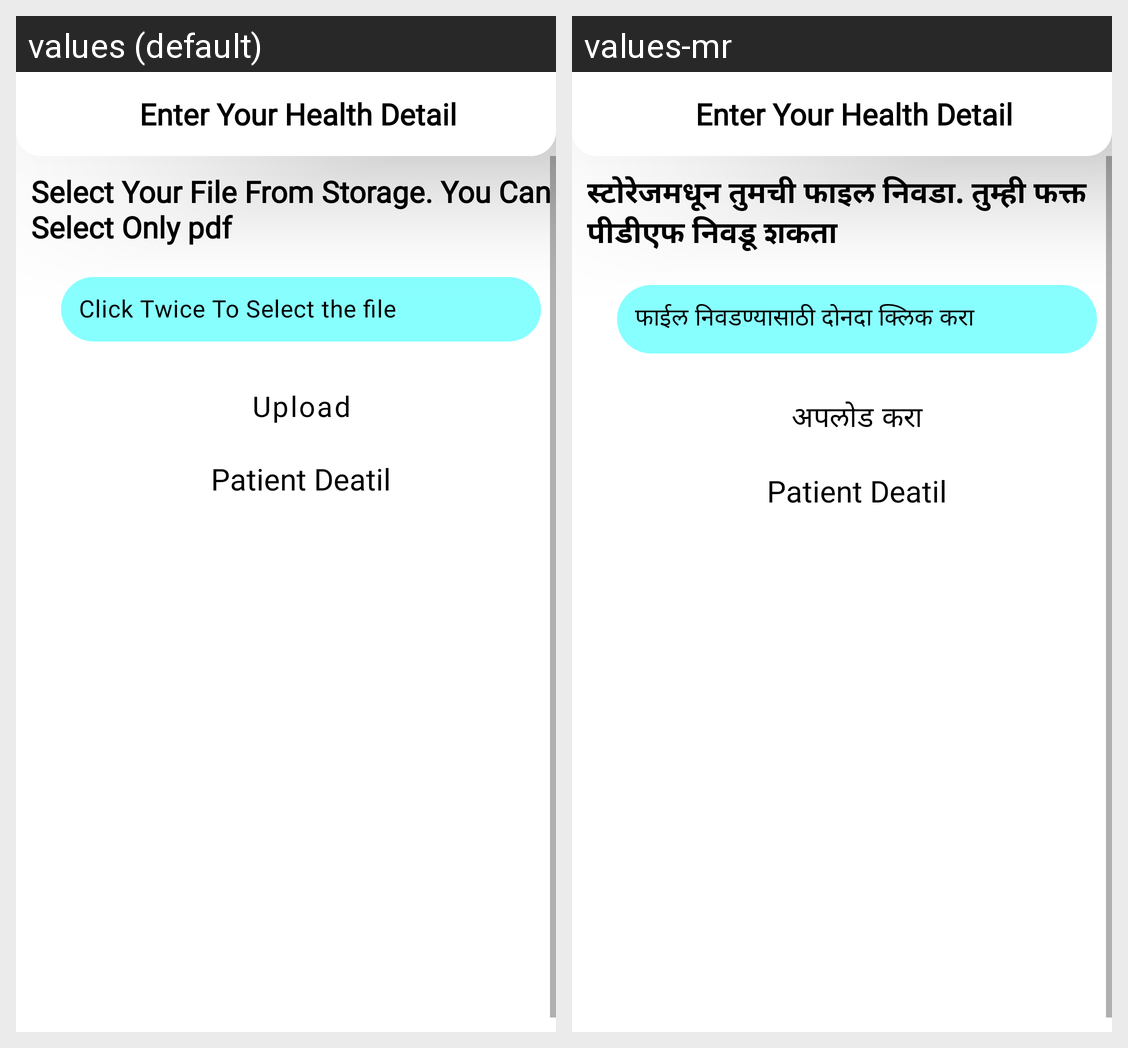

Strings drawn on this Android screen and how each of the app's shown locales translates them:
Android screen res/layout/activity_health_detail.xml rendered under 2 locales, left to right: values (default), values-mr. Device: Nexus 5 (rendered at 1080×1920; each locale shown at half size, 540×960, under a caption strip naming it); theme Theme.Hospital.
Strings drawn on this screen, with the default value and each locale's value (text and hints the layout hard-codes, and strings that could not be matched under every locale, appear in the picture but are not listed):

select_your_file_from_storage_you_can_select_only_pdf
  values: Select Your File From Storage. You Can Select Only pdf
  values-mr: स्टोरेजमधून तुमची फाइल निवडा. तुम्ही फक्त पीडीएफ निवडू शकता

click_twice_to_select_the_file
  values: Click Twice To Select the file
  values-mr: फाईल निवडण्यासाठी दोनदा क्लिक करा

upload
  values: Upload
  values-mr: अपलोड करा
